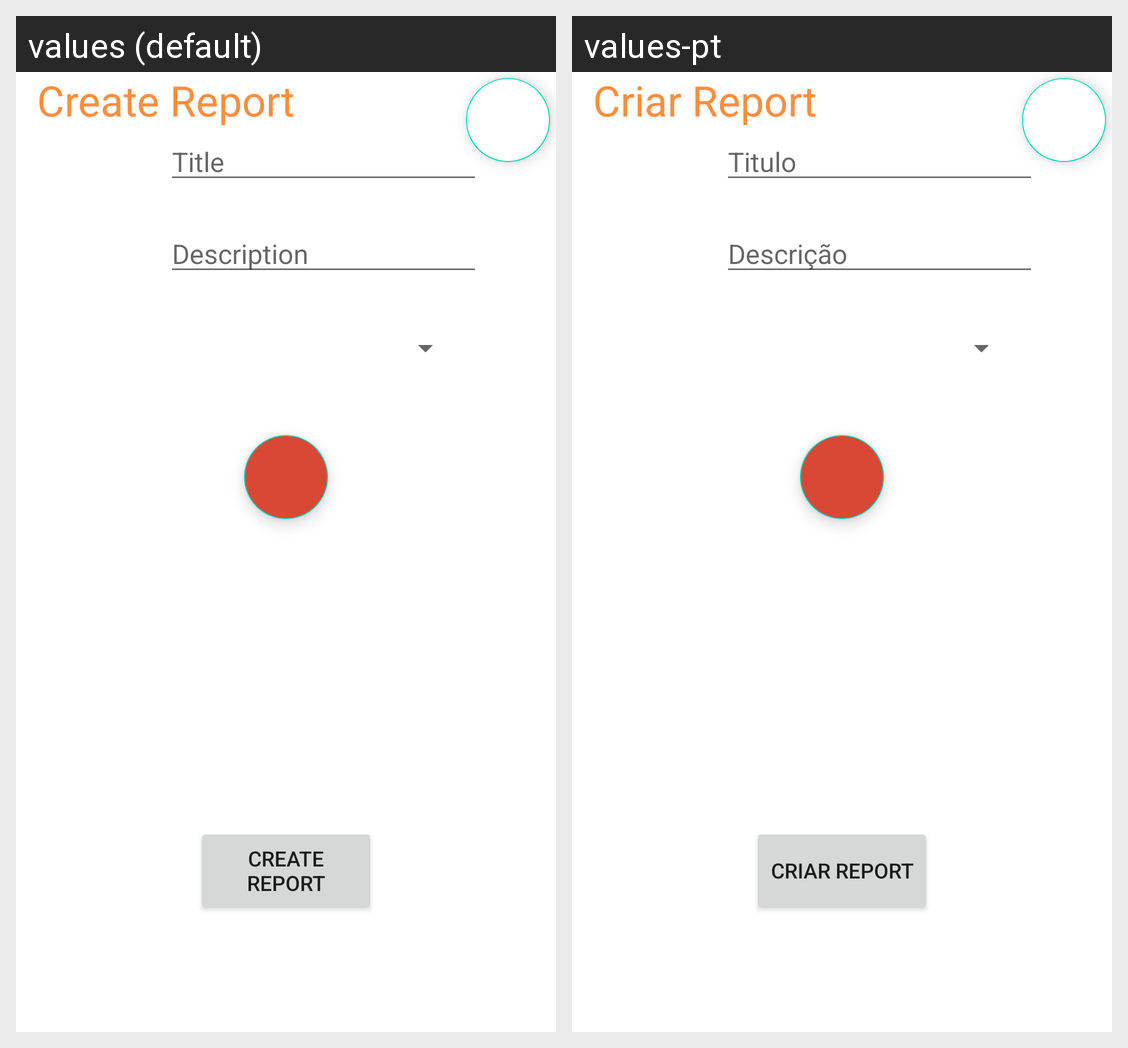

Here is an Android app screen in its default locale and in the app's own translations. Write out the translated-string differences for the strings that appear on this screen.
Android screen res/layout/activity_create_report.xml rendered under 2 locales, left to right: values (default), values-pt. Device: Nexus 5 (rendered at 1080×1920; each locale shown at half size, 540×960, under a caption strip naming it); theme Theme.ReportsApp.
Strings drawn on this screen, with the default value and each locale's value (text and hints the layout hard-codes, and strings that could not be matched under every locale, appear in the picture but are not listed):

CreateReport
  values: Create Report
  values-pt: Criar Report

titulo
  values: Title
  values-pt: Titulo

descricao
  values: Description
  values-pt: Descrição
